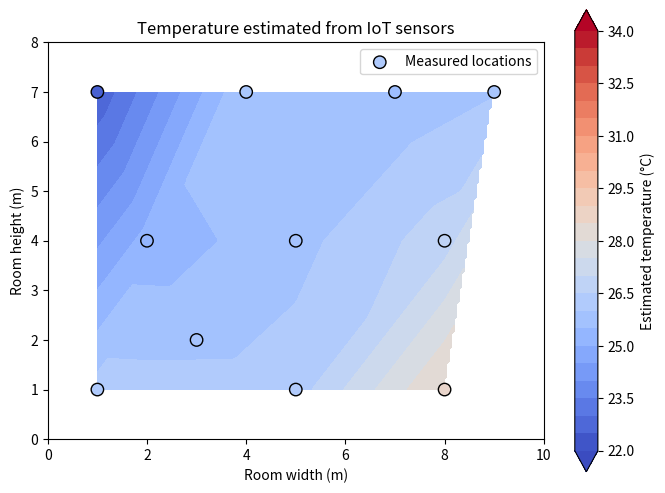

This chart was generated by the following Python code:
import numpy as np
import matplotlib.pyplot as plt
from scipy.interpolate import griddata


def make_temperature_field(x, y):
    room_temperature = 26.0
    machine_heat = 6.0 * np.exp(
        -(((x - 7.5) ** 2) / 2.0 + ((y - 2.0) ** 2) / 1.5)
    )
    air_conditioner = 4.0 * np.exp(
        -(((x - 1.0) ** 2) / 3.0 + ((y - 6.5) ** 2) / 2.0)
    )
    airflow = 0.4 * np.sin(np.pi * x / 5) * np.cos(np.pi * y / 4)
    return room_temperature + machine_heat - air_conditioner + airflow


def format_room_axes(ax, title):
    ax.set(
        title=title,
        xlabel="Room width (m)",
        ylabel="Room height (m)",
        xlim=(0, 10),
        ylim=(0, 8),
        aspect="equal",
    )


x = np.linspace(0, 10, 200)
y = np.linspace(0, 8, 160)
X, Y = np.meshgrid(x, y)
true_temperature = make_temperature_field(X, Y)

sensor_positions = np.array([
    [1, 1], [3, 2], [5, 1], [8, 1],
    [2, 4], [5, 4], [8, 4],
    [1, 7], [4, 7], [7, 7], [9, 7],
])
sensor_x = sensor_positions[:, 0]
sensor_y = sensor_positions[:, 1]

rng = np.random.default_rng(42)
true_sensor_values = make_temperature_field(sensor_x, sensor_y)
measurement_noise = rng.normal(0, 0.15, len(sensor_positions))
sensor_values = true_sensor_values + measurement_noise

interpolated_temperature = griddata(
    points=sensor_positions,
    values=sensor_values,
    xi=(X, Y),
    method="linear",
)
interpolated_temperature = np.ma.masked_invalid(interpolated_temperature)

fig, ax = plt.subplots(figsize=(8, 6))
filled = ax.contourf(
    X,
    Y,
    interpolated_temperature,
    levels=np.arange(22, 34.5, 0.5),
    cmap="coolwarm",
    extend="both",
)
ax.scatter(
    sensor_x,
    sensor_y,
    c=sensor_values,
    cmap="coolwarm",
    vmin=22,
    vmax=34,
    edgecolor="black",
    s=80,
    label="Measured locations",
)
fig.colorbar(filled, ax=ax, label="Estimated temperature (°C)")
format_room_axes(ax, "Temperature estimated from IoT sensors")
ax.legend()
plt.show()

valid_area = ~interpolated_temperature.mask
mean_absolute_error = np.mean(
    np.abs(
        interpolated_temperature.data[valid_area]
        - true_temperature[valid_area]
    )
)
print(f"Interpolation MAE: {mean_absolute_error:.2f} °C")
